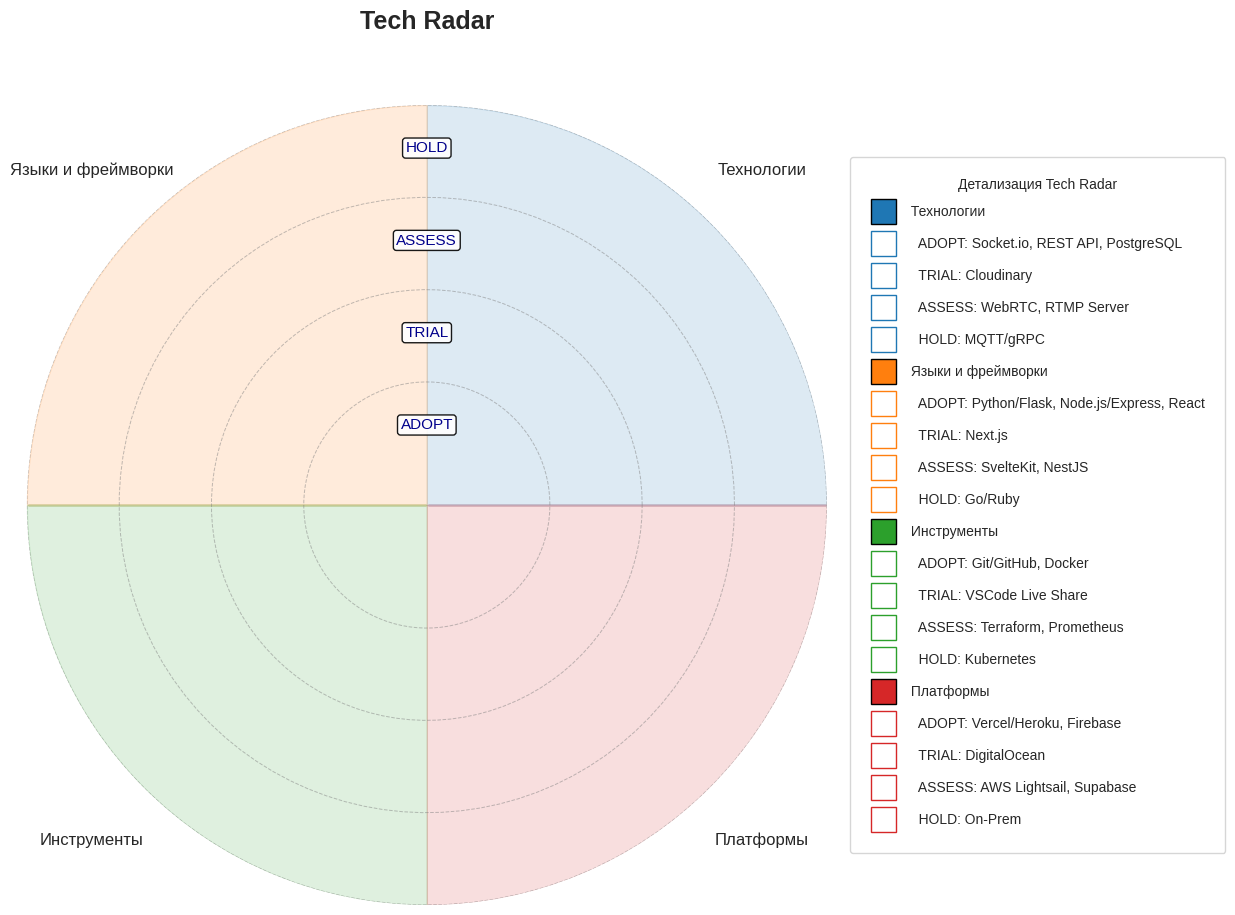

Recreate this plot in Python.
import matplotlib.pyplot as plt
import numpy as np
from matplotlib.patches import Patch

# Настройка стиля
plt.style.use('seaborn-v0_8-whitegrid')

# Создание фигуры
fig, ax = plt.subplots(figsize=(16, 10), subplot_kw={'polar': True})
plt.subplots_adjust(right=0.65, left=0.05, top=0.9, bottom=0.1)

# Конфигурация радара
RINGS = ['ADOPT', 'TRIAL', 'ASSESS', 'HOLD']
RADII = [2.0, 3.5, 5.0, 6.5]
QUADRANTS = ['Технологии', 'Языки и фреймворки', 'Инструменты', 'Платформы']
COLORS = plt.cm.tab10.colors[:4]

# Очистка элементов
ax.set_xticks([])
ax.set_yticks([])
ax.spines[:].set_visible(False)
ax.grid(False)

# 1. Рисуем кольца с названиями
for radius, label in zip(RADII, RINGS):
    ax.plot(np.linspace(0, 2 * np.pi, 100), [radius] * 100,
            color='gray', linestyle='--', linewidth=0.7, alpha=0.5)

    ax.text(np.pi / 2, radius - 0.7, label,
            ha='center', va='center',
            fontsize=11, color='darkblue',
            bbox=dict(facecolor='white', alpha=0.9, boxstyle='round,pad=0.2'))

# 2. Устанавливаем границы
ax.set_ylim(0, RADII[-1])

# 3. Квадранты с горизонтальными названиями
angles = np.linspace(0, 2 * np.pi, 4, endpoint=False)
for angle, quadrant, color in zip(angles, QUADRANTS, COLORS):
    # Заливка квадрантов
    ax.fill_between(np.linspace(angle, angle + np.pi / 2, 50),
                    0, RADII[-1],
                    color=color, alpha=0.15)

    # Названия квадрантов горизонтально
    ax.text(angle + np.pi / 4, RADII[-1] + 1.2, quadrant,
            ha='center', va='center',
            fontsize=12, rotation=0,
            bbox=dict(facecolor='white', alpha=0.9, edgecolor='none'))

# 4. Данные технологий (полная версия)
technologies = {
    'Технологии': {
        'ADOPT': ['Socket.io', 'REST API', 'PostgreSQL'],  # Заменен Firebase DB
        'TRIAL': ['Cloudinary'],
        'ASSESS': ['WebRTC', 'RTMP Server'],
        'HOLD': ['MQTT/gRPC']
    },
    'Языки и фреймворки': {
        'ADOPT': ['Python/Flask', 'Node.js/Express', 'React'],  # Добавлен Python
        'TRIAL': ['Next.js'],
        'ASSESS': ['SvelteKit', 'NestJS'],
        'HOLD': ['Go/Ruby']
    },
    'Инструменты': {
        'ADOPT': ['Git/GitHub', 'Docker'],
        'TRIAL': ['VSCode Live Share'],
        'ASSESS': ['Terraform', 'Prometheus'],
        'HOLD': ['Kubernetes']
    },
    'Платформы': {
        'ADOPT': ['Vercel/Heroku', 'Firebase'],
        'TRIAL': ['DigitalOcean'],
        'ASSESS': ['AWS Lightsail', 'Supabase'],
        'HOLD': ['On-Prem']
    }
}

# 5. Легенда (полная версия)
legend_elements = []
for quad_color, quadrant in zip(COLORS, QUADRANTS):
    # Заголовок квадранта
    legend_elements.append(Patch(
        facecolor=quad_color,
        edgecolor='black',
        label=f' {quadrant}'
    ))

    # Элементы по кольцам
    for ring in RINGS:
        items = technologies[quadrant][ring]
        legend_elements.append(Patch(
            facecolor='white',
            edgecolor=quad_color,
            label=f"   {ring}: " + ', '.join(items)
        ))

# Размещаем легенду
legend = ax.legend(
    handles=legend_elements,
    loc='center left',
    bbox_to_anchor=(1.02, 0.5),
    fontsize=10,
    title="Детализация Tech Radar",
    frameon=True,
    borderpad=1.5,
    handlelength=1.8,
    handleheight=2.4
)

plt.title("Tech Radar\n", fontsize=18, pad=35, fontweight='bold')
plt.show()
